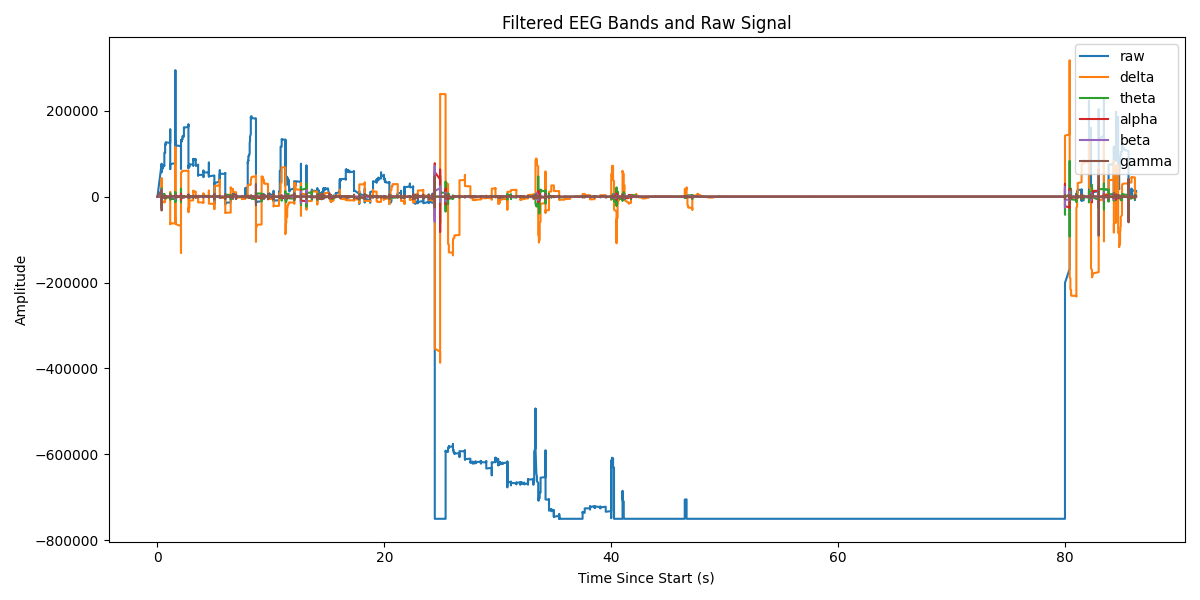

The table this chart was drawn from, first rows:
Elapsed (s), raw, delta, theta, alpha, beta, gamma
0.0, 0.0, 0.0, 0.0, 0.0, 0.0, 0.0
0.366, 76526, 5.974, 8.811, 16.81, 681.3, 15566
0.366, 76853, 40.77, 59.43, 110.3, 3676, 9912
0.366, 73837, 140.8, 201.7, 359.7, 8924, -32167
0.366, 72543, 340.6, 476.6, 803.2, 12753, -18755
0.366, 74781, 666.3, 904.6, 1413, 10809, 11385
0.366, 75774, 1138, 1488, 2107, 2063, 6851
0.366, 73147, 1768, 2211, 2765, -10332, 10539
0.366, 71550, 2566, 3045, 3244, -21108, 2276
0.366, 73915, 3534, 3944, 3409, -25775, -1997
0.366, 74792, 4669, 4856, 3149, -22598, 618.4
0.367, 72396, 5965, 5723, 2405, -13085, -5405
0.367, 70154, 7415, 6483, 1174, -1055, -2001
0.367, 72304, 9004, 7079, -481.2, 9323, 1252
0.367, 73521, 10719, 7453, -2439, 15424, 2426
0.367, 71553, 12542, 7562, -4524, 16841, 854.8
0.367, 68456, 14455, 7369, -6529, 14739, -2270
0.367, 69090, 16440, 6851, -8239, 10830, 225.6
0.367, 71226, 18475, 5998, -9450, 6678, 1781
0.367, 70184, 20539, 4814, -9995, 3297, 160.4
0.367, 66819, 22613, 3320, -9758, 899.2, -1923
0.367, 66643, 24675, 1549, -8694, -946.8, -953.2
0.367, 68820, 26705, -453.2, -6836, -2698, 2022
0.367, 68391, 28685, -2629, -4291, -4356, 1018
0.367, 64969, 30596, -4912, -1230, -5600, -1709
0.367, 64018, 32421, -7231, 2119, -6180, -1128
0.367, 66171, 34143, -9510, 5494, -5995, 1526
0.367, 66454, 35749, -11673, 8627, -4997, 1428
0.367, 63321, 37224, -13646, 11264, -3297, -1416
0.367, 61694, 38560, -15359, 13185, -1316, -1592
0.367, 63677, 39744, -16752, 14228, 425.7, 1191
0.367, 64596, 40768, -17772, 14299, 1691, 1708
0.367, 61850, 41627, -18379, 13384, 2525, -949.7
0.367, 59541, 42316, -18545, 11546, 2964, -1860
0.367, 61145, 42832, -18254, 8920, 2964, 716.4
0.367, 62618, 43172, -17509, 5698, 2616, 1967
0.367, 60472, 43336, -16321, 2119, 2144, -443.5
0.367, 58044, 43326, -14717, -1554, 1643, -1929
0.368, 60013, 43145, -12737, -5061, 1036, 391.3
0.368, 61478, 42796, -10430, -8159, 334.6, 1890
0.368, 59761, 42285, -7855, -10641, -299, -459.8
0.368, 57027, 41619, -5076, -12353, -782.6, -1940
0.368, 58722, 40806, -2166, -13207, -1188, 285.6
0.368, 60723, 39851, 803, -13180, -1509, 2041
0.368, 59689, 38767, 3756, -12312, -1585, 33.84
0.368, 56743, 37561, 6623, -10703, -1360, -2071
0.368, 57007, 36245, 9333, -8501, -1013, -480.4
0.368, 59842, 34828, 11825, -5892, -710.9, 1972
0.368, 60274, 33322, 14042, -3074, -397.7, 1107
0.368, 57692, 31737, 15939, -248.3, 31.85, -1715
0.368, 57431, 30087, 17479, 2399, 477.9, -1405
0.368, 60376, 28380, 18635, 4705, 757.6, 1453
0.368, 61624, 26629, 19393, 6546, 867.2, 1424
0.368, 59428, 24846, 19748, 7844, 913.5, -1293
0.368, 58545, 23043, 19707, 8563, 870.7, -1596
0.368, 61338, 21228, 19285, 8709, 635.5, 1098
0.368, 63255, 19414, 18506, 8328, 276.8, 1778
0.368, 61537, 17609, 17403, 7500, -5.056, -872.2
0.368, 60498, 15825, 16015, 6327, -156, -1802
0.368, 63549, 14070, 14386, 4918, -281, 789.2
... 19,971 more rows
